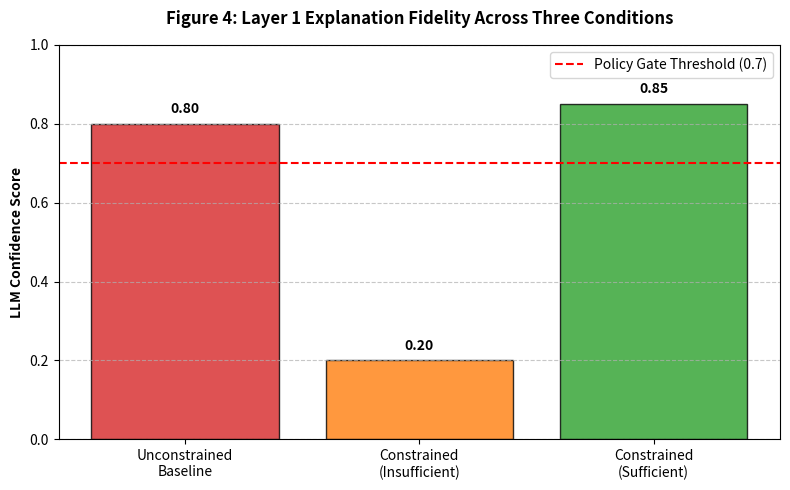
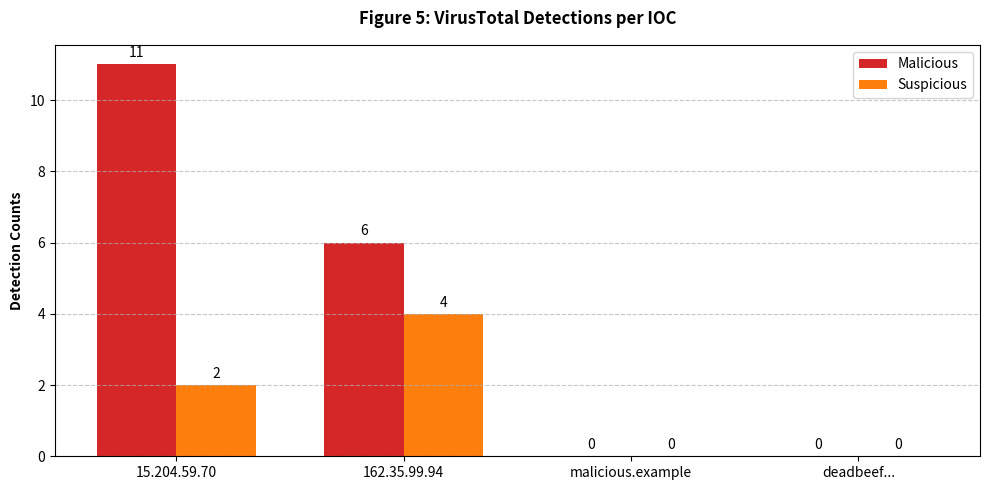

Generate these figures, in order, with matplotlib:
import matplotlib.pyplot as plt
import numpy as np

# ==========================================
# GENERATE FIGURE 4: Explanation Fidelity
# ==========================================
labels = ['Unconstrained\nBaseline', 'Constrained\n(Insufficient)', 'Constrained\n(Sufficient)']
confidence_scores = [0.8, 0.2, 0.85]
colors = ['#d62728', '#ff7f0e', '#2ca02c'] # Red, Orange, Green

plt.figure(figsize=(8, 5))
bars = plt.bar(labels, confidence_scores, color=colors, edgecolor='black', alpha=0.8)

# Add value labels on top of bars
for bar in bars:
    yval = bar.get_height()
    plt.text(bar.get_x() + bar.get_width()/2, yval + 0.02, f'{yval:.2f}', 
             ha='center', va='bottom', fontweight='bold')

plt.axhline(y=0.7, color='red', linestyle='--', label='Policy Gate Threshold (0.7)')
plt.ylim(0, 1.0)
plt.ylabel('LLM Confidence Score', fontweight='bold')
plt.title('Figure 4: Layer 1 Explanation Fidelity Across Three Conditions', fontweight='bold', pad=15)
plt.legend(loc='upper right')
plt.grid(axis='y', linestyle='--', alpha=0.7)
plt.tight_layout()

# Save Figure 4
plt.savefig('Figure4_Explanation_Fidelity.png', dpi=300, bbox_inches='tight')
print("Saved: Figure4_Explanation_Fidelity.png")

# CRITICAL: Close the figure to reset state before creating Figure 5
plt.close()


# ==========================================
# GENERATE FIGURE 5: VirusTotal Detections
# ==========================================
# Data from your CSV run
iocs = ['15.204.59.70', '162.35.99.94', 'malicious.example', 'deadbeef...']
malicious = [11, 6, 0, 0] 
suspicious = [2, 4, 0, 0]

x = np.arange(len(iocs))
width = 0.35

fig, ax = plt.subplots(figsize=(10, 5))
rects1 = ax.bar(x - width/2, malicious, width, label='Malicious', color='#d62728')
rects2 = ax.bar(x + width/2, suspicious, width, label='Suspicious', color='#ff7f0e')

# Add text for labels, title and custom x-axis tick labels, etc.
ax.set_ylabel('Detection Counts', fontweight='bold')
ax.set_title('Figure 5: VirusTotal Detections per IOC', fontweight='bold', pad=15)
ax.set_xticks(x)
ax.set_xticklabels(iocs)
ax.legend()

# Add labels to the bars
ax.bar_label(rects1, padding=3)
ax.bar_label(rects2, padding=3)

plt.grid(axis='y', linestyle='--', alpha=0.7)
fig.tight_layout()

# Save Figure 5
plt.savefig('Figure5_VirusTotal_Detections.png', dpi=300, bbox_inches='tight')
print("Saved: Figure5_VirusTotal_Detections.png")

# CRITICAL: Close the figure
plt.close()

print("All figures generated successfully.")
